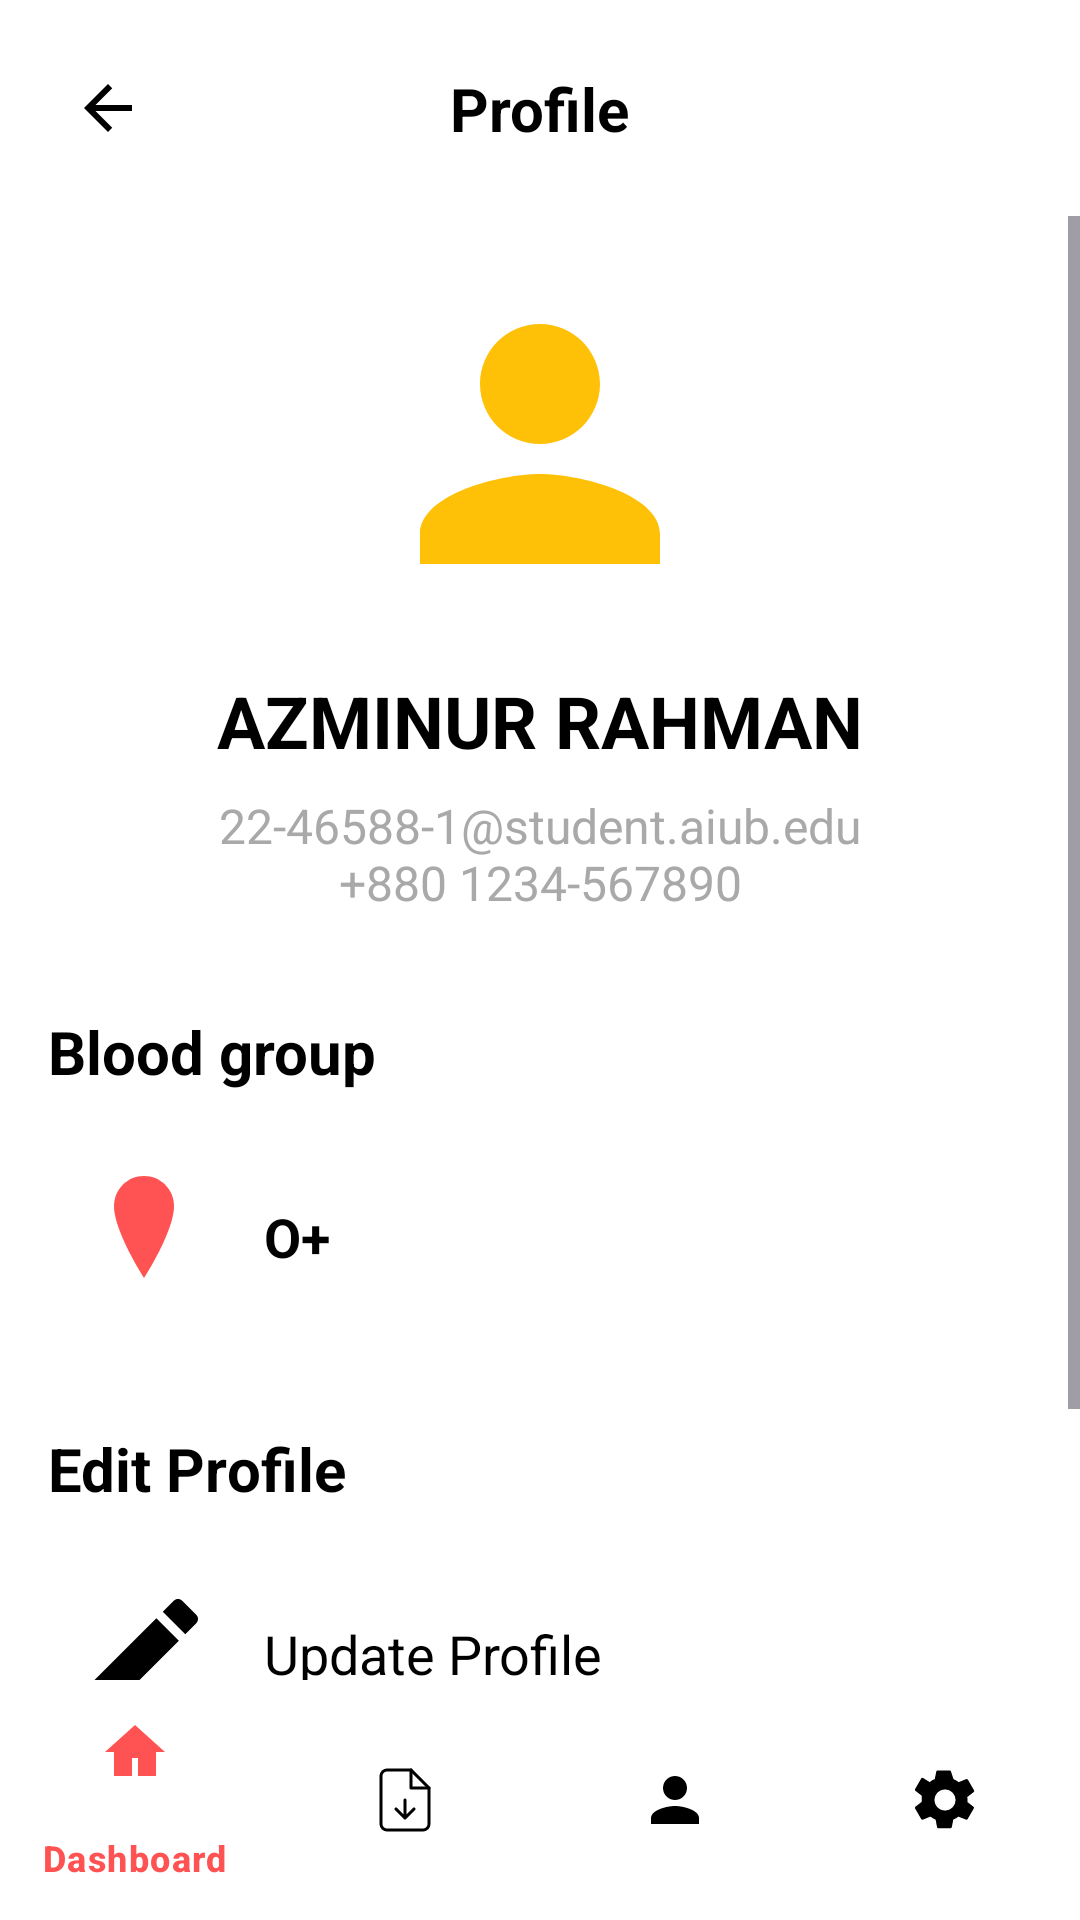

Here is an Android app screen rendered from its layout file. Give the layout XML and the strings, colors and styles it references.
<!-- AndroidManifest.xml: application theme Theme.LiquidLyf -->
<!-- res/layout/activity_profile.xml -->
<?xml version="1.0" encoding="utf-8"?>
<androidx.constraintlayout.widget.ConstraintLayout xmlns:android="http://schemas.android.com/apk/res/android"
    xmlns:app="http://schemas.android.com/apk/res-auto"
    xmlns:tools="http://schemas.android.com/tools"
    android:layout_width="match_parent"
    android:layout_height="match_parent"
    android:background="@color/white"
    tools:context=".ProfileActivity">

    <androidx.constraintlayout.widget.ConstraintLayout
        android:id="@+id/toolbar"
        android:layout_width="match_parent"
        android:layout_height="wrap_content"
        android:padding="16dp"
        app:layout_constraintTop_toTopOf="parent">

        <ImageView
            android:id="@+id/back_arrow"
            android:layout_width="wrap_content"
            android:layout_height="wrap_content"
            android:src="@drawable/ic_arrow_back"
            app:layout_constraintStart_toStartOf="parent"
            app:layout_constraintTop_toTopOf="parent"
            app:layout_constraintBottom_toBottomOf="parent"
            android:padding="8dp"
            tools:ignore="ContentDescription" />

        <TextView
            android:id="@+id/page_title"
            android:layout_width="wrap_content"
            android:layout_height="wrap_content"
            android:text="@string/profile"
            android:textSize="20sp"
            android:textStyle="bold"
            android:textColor="@color/black"
            app:layout_constraintStart_toStartOf="parent"
            app:layout_constraintEnd_toEndOf="parent"
            app:layout_constraintTop_toTopOf="parent"
            app:layout_constraintBottom_toBottomOf="parent" />
    </androidx.constraintlayout.widget.ConstraintLayout>

    <ScrollView
        android:layout_width="match_parent"
        android:layout_height="0dp"
        app:layout_constraintTop_toBottomOf="@+id/toolbar"
        app:layout_constraintBottom_toTopOf="@+id/bottom_navigation_bar">

        <androidx.constraintlayout.widget.ConstraintLayout
            android:layout_width="match_parent"
            android:layout_height="wrap_content"
            android:padding="16dp">

            <ImageView
                android:id="@+id/profile_image"
                android:layout_width="120dp"
                android:layout_height="120dp"
                android:src="@drawable/ic_profile_placeholder"
                android:background="@drawable/circle_background"
                app:layout_constraintStart_toStartOf="parent"
                app:layout_constraintEnd_toEndOf="parent"
                app:layout_constraintTop_toTopOf="parent"
                tools:ignore="ContentDescription" />

            <TextView
                android:id="@+id/profile_name"
                android:layout_width="wrap_content"
                android:layout_height="wrap_content"
                android:text="@string/azminur_rahman"
                android:textSize="24sp"
                android:textStyle="bold"
                android:textColor="@color/black"
                android:layout_marginTop="16dp"
                app:layout_constraintStart_toStartOf="parent"
                app:layout_constraintEnd_toEndOf="parent"
                app:layout_constraintTop_toBottomOf="@+id/profile_image" />

            <TextView
                android:id="@+id/contact_info"
                android:layout_width="wrap_content"
                android:layout_height="wrap_content"
                android:text="@string/contract"
                android:textSize="16sp"
                android:textColor="@color/gray"
                android:textAlignment="center"
                android:layout_marginTop="8dp"
                app:layout_constraintStart_toStartOf="parent"
                app:layout_constraintEnd_toEndOf="parent"
                app:layout_constraintTop_toBottomOf="@+id/profile_name" />

            <TextView
                android:id="@+id/blood_group_title"
                android:layout_width="wrap_content"
                android:layout_height="wrap_content"
                android:text="@string/blood_group"
                android:textSize="20sp"
                android:textStyle="bold"
                android:textColor="@color/black"
                android:layout_marginTop="32dp"
                app:layout_constraintStart_toStartOf="parent"
                app:layout_constraintTop_toBottomOf="@+id/contact_info" />

            <androidx.constraintlayout.widget.ConstraintLayout
                android:id="@+id/blood_group_item"
                android:layout_width="match_parent"
                android:layout_height="wrap_content"
                android:layout_marginTop="16dp"
                android:padding="8dp"
                app:layout_constraintTop_toBottomOf="@+id/blood_group_title">

                <ImageView
                    android:id="@+id/blood_drop_icon"
                    android:layout_width="48dp"
                    android:layout_height="48dp"
                    android:src="@drawable/ic_request_blood"
                    android:background="@drawable/circle_background"
                    app:layout_constraintStart_toStartOf="parent"
                    app:layout_constraintTop_toTopOf="parent"
                    app:layout_constraintBottom_toBottomOf="parent"
                    tools:ignore="ContentDescription" />

                <TextView
                    android:id="@+id/blood_type"
                    android:layout_width="wrap_content"
                    android:layout_height="wrap_content"
                    android:text="@string/o_p_blood"
                    android:textSize="18sp"
                    android:textStyle="bold"
                    android:textColor="@color/black"
                    android:layout_marginStart="16dp"
                    app:layout_constraintStart_toEndOf="@+id/blood_drop_icon"
                    app:layout_constraintTop_toTopOf="parent"
                    app:layout_constraintBottom_toBottomOf="parent" />
            </androidx.constraintlayout.widget.ConstraintLayout>

            <TextView
                android:id="@+id/edit_profile_title"
                android:layout_width="wrap_content"
                android:layout_height="wrap_content"
                android:text="@string/edit_profile"
                android:textSize="20sp"
                android:textStyle="bold"
                android:textColor="@color/black"
                android:layout_marginTop="32dp"
                app:layout_constraintStart_toStartOf="parent"
                app:layout_constraintTop_toBottomOf="@+id/blood_group_item" />

            <androidx.constraintlayout.widget.ConstraintLayout
                android:id="@+id/update_profile_item"
                android:layout_width="match_parent"
                android:layout_height="wrap_content"
                android:layout_marginTop="16dp"
                android:padding="8dp"
                app:layout_constraintTop_toBottomOf="@+id/edit_profile_title">

                <ImageView
                    android:id="@+id/update_profile_icon"
                    android:layout_width="48dp"
                    android:layout_height="48dp"
                    android:src="@drawable/ic_edit_profile"
                    android:background="@drawable/circle_background"
                    app:layout_constraintStart_toStartOf="parent"
                    app:layout_constraintTop_toTopOf="parent"
                    app:layout_constraintBottom_toBottomOf="parent"
                    tools:ignore="ContentDescription" />

                <TextView
                    android:id="@+id/update_profile_text"
                    android:layout_width="wrap_content"
                    android:layout_height="wrap_content"
                    android:text="@string/update_profile"
                    android:textSize="18sp"
                    android:textColor="@color/black"
                    android:layout_marginStart="16dp"
                    app:layout_constraintStart_toEndOf="@+id/update_profile_icon"
                    app:layout_constraintTop_toTopOf="parent"
                    app:layout_constraintBottom_toBottomOf="parent" />
            </androidx.constraintlayout.widget.ConstraintLayout>

            <androidx.constraintlayout.widget.ConstraintLayout
                android:id="@+id/change_password_item"
                android:layout_width="match_parent"
                android:layout_height="wrap_content"
                android:layout_marginTop="8dp"
                android:padding="8dp"
                app:layout_constraintTop_toBottomOf="@+id/update_profile_item">

                <ImageView
                    android:id="@+id/change_password_icon"
                    android:layout_width="48dp"
                    android:layout_height="48dp"
                    android:src="@drawable/ic_change_password"
                    android:background="@drawable/circle_background"
                    app:layout_constraintStart_toStartOf="parent"
                    app:layout_constraintTop_toTopOf="parent"
                    app:layout_constraintBottom_toBottomOf="parent"
                    tools:ignore="ContentDescription" />

                <TextView
                    android:id="@+id/change_password_text"
                    android:layout_width="wrap_content"
                    android:layout_height="wrap_content"
                    android:text="@string/change_password"
                    android:textSize="18sp"
                    android:textColor="@color/black"
                    android:layout_marginStart="16dp"
                    app:layout_constraintStart_toEndOf="@+id/change_password_icon"
                    app:layout_constraintTop_toTopOf="parent"
                    app:layout_constraintBottom_toBottomOf="parent" />
            </androidx.constraintlayout.widget.ConstraintLayout>

        </androidx.constraintlayout.widget.ConstraintLayout>
    </ScrollView>

    <com.google.android.material.bottomnavigation.BottomNavigationView
        android:id="@+id/bottom_navigation_bar"
        android:layout_width="match_parent"
        android:layout_height="wrap_content"
        app:layout_constraintBottom_toBottomOf="parent"
        app:menu="@menu/bottom_nav_menu"
        android:background="@color/white"
        app:itemIconTint="@color/bottom_nav_item_colors"
        app:itemTextColor="@color/bottom_nav_item_colors"/>

</androidx.constraintlayout.widget.ConstraintLayout>
<!-- resources referenced by this layout -->
<resources>
  <color name="black">#FF000000</color>
  <color name="gray">#A9A9A9</color>
  <color name="white">#FFFFFFFF</color>
  <!-- drawable ic_arrow_back (drawable) -->
  <vector xmlns:android="http://schemas.android.com/apk/res/android"
  android:width="24dp"
  android:height="24dp"
  android:viewportWidth="24.0"
  android:viewportHeight="24.0">
  <path
      android:fillColor="#FF000000"
      android:pathData="M20,11H7.83l5.59,-5.59L12,4l-8,8 8,8 1.41,-1.41L7.83,13H20v-2z"/>
  </vector>
  <!-- drawable ic_change_password (drawable) -->
  <?xml version="1.0" encoding="utf-8"?>
  <vector xmlns:android="http://schemas.android.com/apk/res/android"
      android:width="24dp"
      android:height="24dp"
      android:viewportWidth="24.0"
      android:viewportHeight="24.0">
      <path
          android:fillColor="#FF000000"
          android:pathData="M18,8h-1V6c0,-2.76,-2.24,-5,-5,-5S7,3.24,7,6v2H6c-1.1,0,-2,0.9,-2,2v10c0,1.1,0.9,2,2,2h12c1.1,0,2,-0.9,2,-2V10c0,-1.1,-0.9,-2,-2,-2zM12,17c-1.1,0,-2,-0.9,-2,-2s0.9,-2,2,-2,2,0.9,2,2,-0.9,2,-2,2zM9,8V6c0,-1.66,1.34,-3,3,-3s3,1.34,3,3v2H9z"/>
  </vector>
  <!-- drawable ic_edit_profile (drawable) -->
  <?xml version="1.0" encoding="utf-8"?>
  <vector xmlns:android="http://schemas.android.com/apk/res/android"
      android:width="24dp"
      android:height="24dp"
      android:viewportWidth="24.0"
      android:viewportHeight="24.0">
      <path
          android:fillColor="#FF000000"
          android:pathData="M3,17.25V21h3.75L17.81,9.94l-3.75,-3.75L3,17.25zM20.71,7.04c0.39,-0.39,0.39,-1.02,0,-1.41l-2.34,-2.34c-0.39,-0.39,-1.02,-0.39,-1.41,0l-1.83,1.83l3.75,3.75l1.83,-1.83z"/>
  </vector>
  <!-- drawable ic_profile_placeholder (drawable) -->
  <?xml version="1.0" encoding="utf-8"?>
  <vector xmlns:android="http://schemas.android.com/apk/res/android"
      android:width="24dp"
      android:height="24dp"
      android:viewportWidth="24.0"
      android:viewportHeight="24.0">
      <path
          android:fillColor="#FFC107"
          android:pathData="M12,12c2.21,0,4,-1.79,4,-4s-1.79,-4,-4,-4,-4,1.79,-4,4,1.79,4,4,4zM12,14c-2.67,0,-8,1.34,-8,4v2h16v-2c0,-2.66,-5.33,-4,-8,-4z"/>
  </vector>
  <!-- drawable ic_request_blood (drawable) -->
  <?xml version="1.0" encoding="utf-8"?>
  <vector xmlns:android="http://schemas.android.com/apk/res/android"
      android:width="24dp"
      android:height="24dp"
      android:viewportWidth="24.0"
      android:viewportHeight="24.0">
      <path
          android:fillColor="#FF5252"
          android:pathData="M12,2c-2.76,0,-5,2.24,-5,5c0,4.28,5,12,5,12s5,-7.72,5,-12c0,-2.76,-2.24,-5,-5,-5z" />
  </vector>
  <string name="azminur_rahman">AZMINUR RAHMAN</string>
  <string name="blood_group">Blood group</string>
  <string name="change_password">Change Password</string>
  <string name="contract">22-46588-1@student.aiub.edu\n+880 1234-567890</string>
  <string name="edit_profile">Edit Profile</string>
  <string name="o_p_blood">O+</string>
  <string name="profile">Profile</string>
  <string name="update_profile">Update Profile</string>
  <style name="Theme.LiquidLyf" parent="Base.Theme.LiquidLyf" />
  <style name="Base.Theme.LiquidLyf" parent="Theme.Material3.DayNight.NoActionBar">
          
          
  
          
          <item name="android:textColorHint">@color/textColorHint</item>
      </style>
  <color name="textColorHint">#9E9E9E</color>
</resources>
